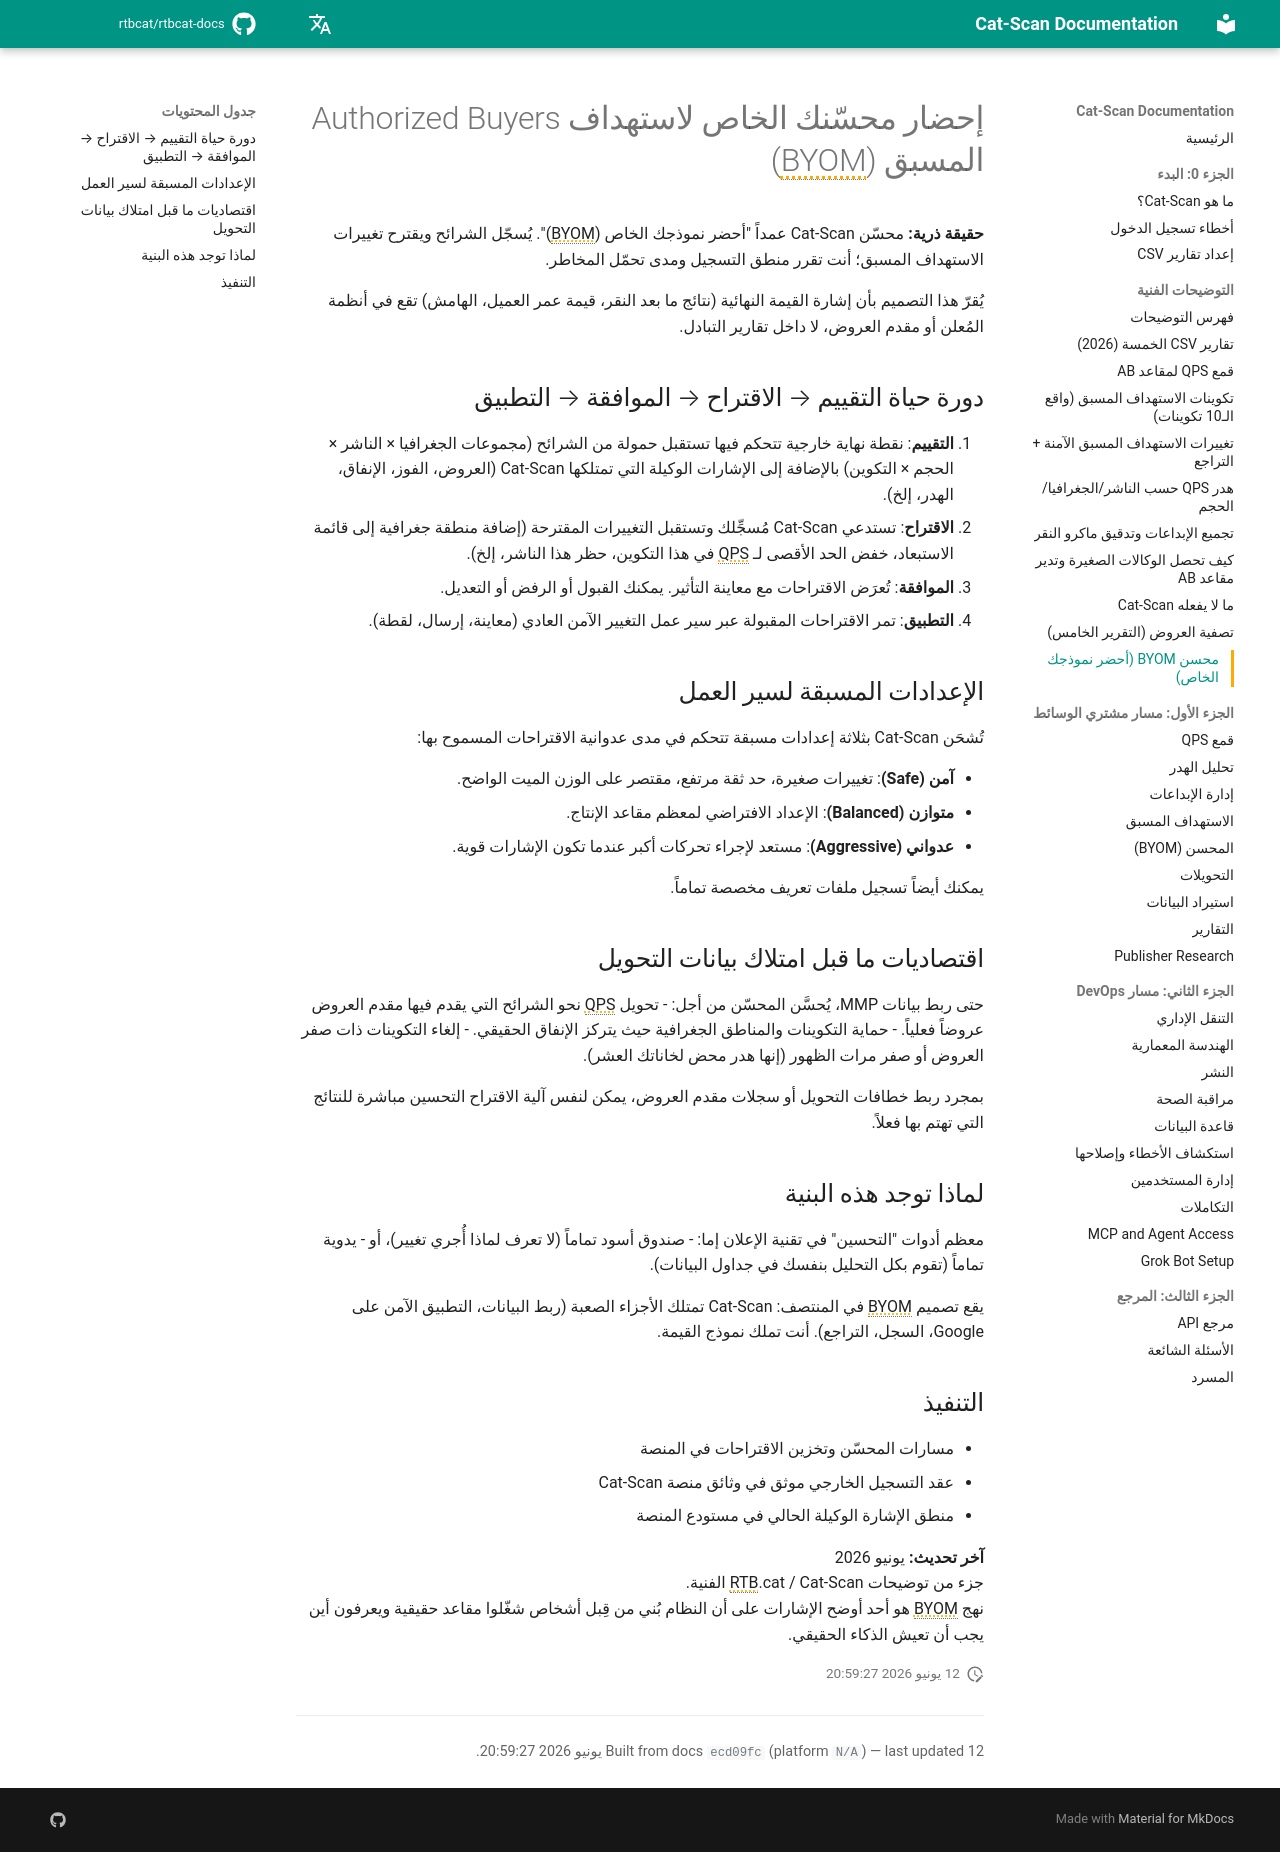

repository: rtbcat/rtbcat-docs · page: ar/explainers/byom-optimizer/index.html · generator: mkdocs

---
title: "محسن BYOM لاستهداف Authorized Buyers المسبق"
description: "محسّن Cat-Scan هو 'أحضر نموذجك الخاص': حلقة تقييم-اقتراح-موافقة-تطبيق حيث أنت تملك منطق التسجيل. الإعدادات المسبقة الآمنة والمتوازنة والعدوانية مُضمَّنة."
---

# إحضار محسّنك الخاص لاستهداف Authorized Buyers المسبق (BYOM)

**حقيقة ذرية:** محسّن Cat-Scan عمداً "أحضر نموذجك الخاص (BYOM)". يُسجّل الشرائح ويقترح تغييرات الاستهداف المسبق؛ أنت تقرر منطق التسجيل ومدى تحمّل المخاطر.

يُقرّ هذا التصميم بأن إشارة القيمة النهائية (نتائج ما بعد النقر، قيمة عمر العميل، الهامش) تقع في أنظمة المُعلن أو مقدم العروض، لا داخل تقارير التبادل.

## دورة حياة التقييم → الاقتراح → الموافقة → التطبيق

1. **التقييم**: نقطة نهاية خارجية تتحكم فيها تستقبل حمولة من الشرائح (مجموعات الجغرافيا × الناشر × الحجم × التكوين) بالإضافة إلى الإشارات الوكيلة التي تمتلكها Cat-Scan (العروض، الفوز، الإنفاق، الهدر، إلخ).
2. **الاقتراح**: تستدعي Cat-Scan مُسجِّلك وتستقبل التغييرات المقترحة (إضافة منطقة جغرافية إلى قائمة الاستبعاد، خفض الحد الأقصى لـ QPS في هذا التكوين، حظر هذا الناشر، إلخ).
3. **الموافقة**: تُعرَض الاقتراحات مع معاينة التأثير. يمكنك القبول أو الرفض أو التعديل.
4. **التطبيق**: تمر الاقتراحات المقبولة عبر سير عمل التغيير الآمن العادي (معاينة، إرسال، لقطة).

## الإعدادات المسبقة لسير العمل

تُشحَن Cat-Scan بثلاثة إعدادات مسبقة تتحكم في مدى عدوانية الاقتراحات المسموح بها:

- **آمن (Safe)**: تغييرات صغيرة، حد ثقة مرتفع، مقتصر على الوزن الميت الواضح.
- **متوازن (Balanced)**: الإعداد الافتراضي لمعظم مقاعد الإنتاج.
- **عدواني (Aggressive)**: مستعد لإجراء تحركات أكبر عندما تكون الإشارات قوية.

يمكنك أيضاً تسجيل ملفات تعريف مخصصة تماماً.

## اقتصاديات ما قبل امتلاك بيانات التحويل

حتى ربط بيانات MMP، يُحسَّن المحسّن من أجل:
- تحويل QPS نحو الشرائح التي يقدم فيها مقدم العروض عروضاً فعلياً.
- حماية التكوينات والمناطق الجغرافية حيث يتركز الإنفاق الحقيقي.
- إلغاء التكوينات ذات صفر العروض أو صفر مرات الظهور (إنها هدر محض لخاناتك العشر).

بمجرد ربط خطافات التحويل أو سجلات مقدم العروض، يمكن لنفس آلية الاقتراح التحسين مباشرة للنتائج التي تهتم بها فعلاً.

## لماذا توجد هذه البنية

معظم أدوات "التحسين" في تقنية الإعلان إما:
- صندوق أسود تماماً (لا تعرف لماذا أُجري تغيير)، أو
- يدوية تماماً (تقوم بكل التحليل بنفسك في جداول البيانات).

يقع تصميم BYOM في المنتصف: Cat-Scan تمتلك الأجزاء الصعبة (ربط البيانات، التطبيق الآمن على Google، السجل، التراجع). أنت تملك نموذج القيمة.

## التنفيذ

- مسارات المحسّن وتخزين الاقتراحات في المنصة
- عقد التسجيل الخارجي موثق في وثائق منصة Cat-Scan
- منطق الإشارة الوكيلة الحالي في مستودع المنصة

**آخر تحديث:** يونيو 2026  
جزء من توضيحات RTB.cat / Cat-Scan الفنية.  
نهج BYOM هو أحد أوضح الإشارات على أن النظام بُني من قِبل أشخاص شغّلوا مقاعد حقيقية ويعرفون أين يجب أن تعيش الذكاء الحقيقي.
